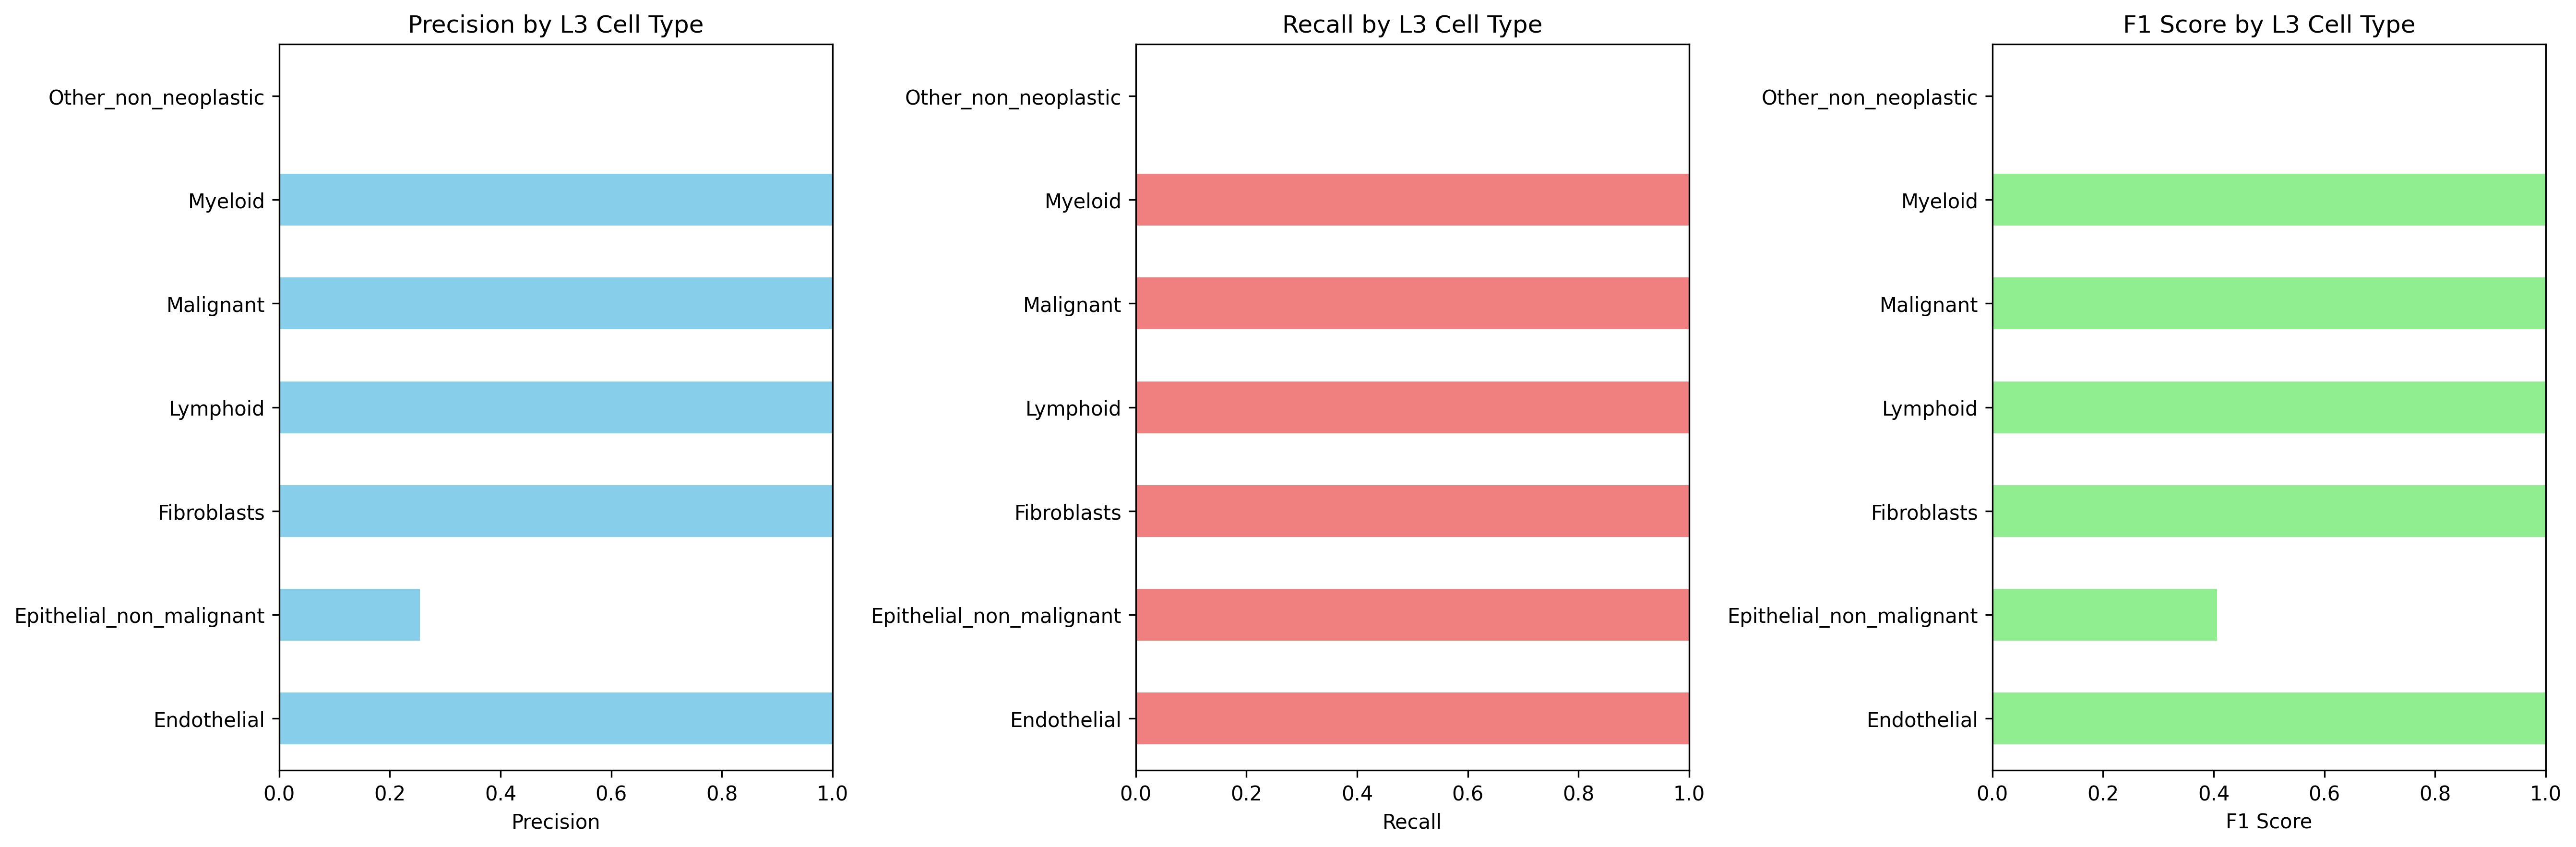

The data file committed next to this chart (first rows):
Cell_Type_L3, precision, recall, f1_score, support
Endothelial, 1.0, 1.0, 1.0, 293.0
Epithelial_non_malignant, 0.2545, 1.0, 0.4058, 3614
Fibroblasts, 1.0, 1.0, 1.0, 2233
Lymphoid, 1.0, 1.0, 1.0, 11668
Malignant, 1.0, 1.0, 1.0, 7874
Myeloid, 1.0, 1.0, 1.0, 12303
Other_non_neoplastic, 0.0, 0.0, 0.0, 10585
